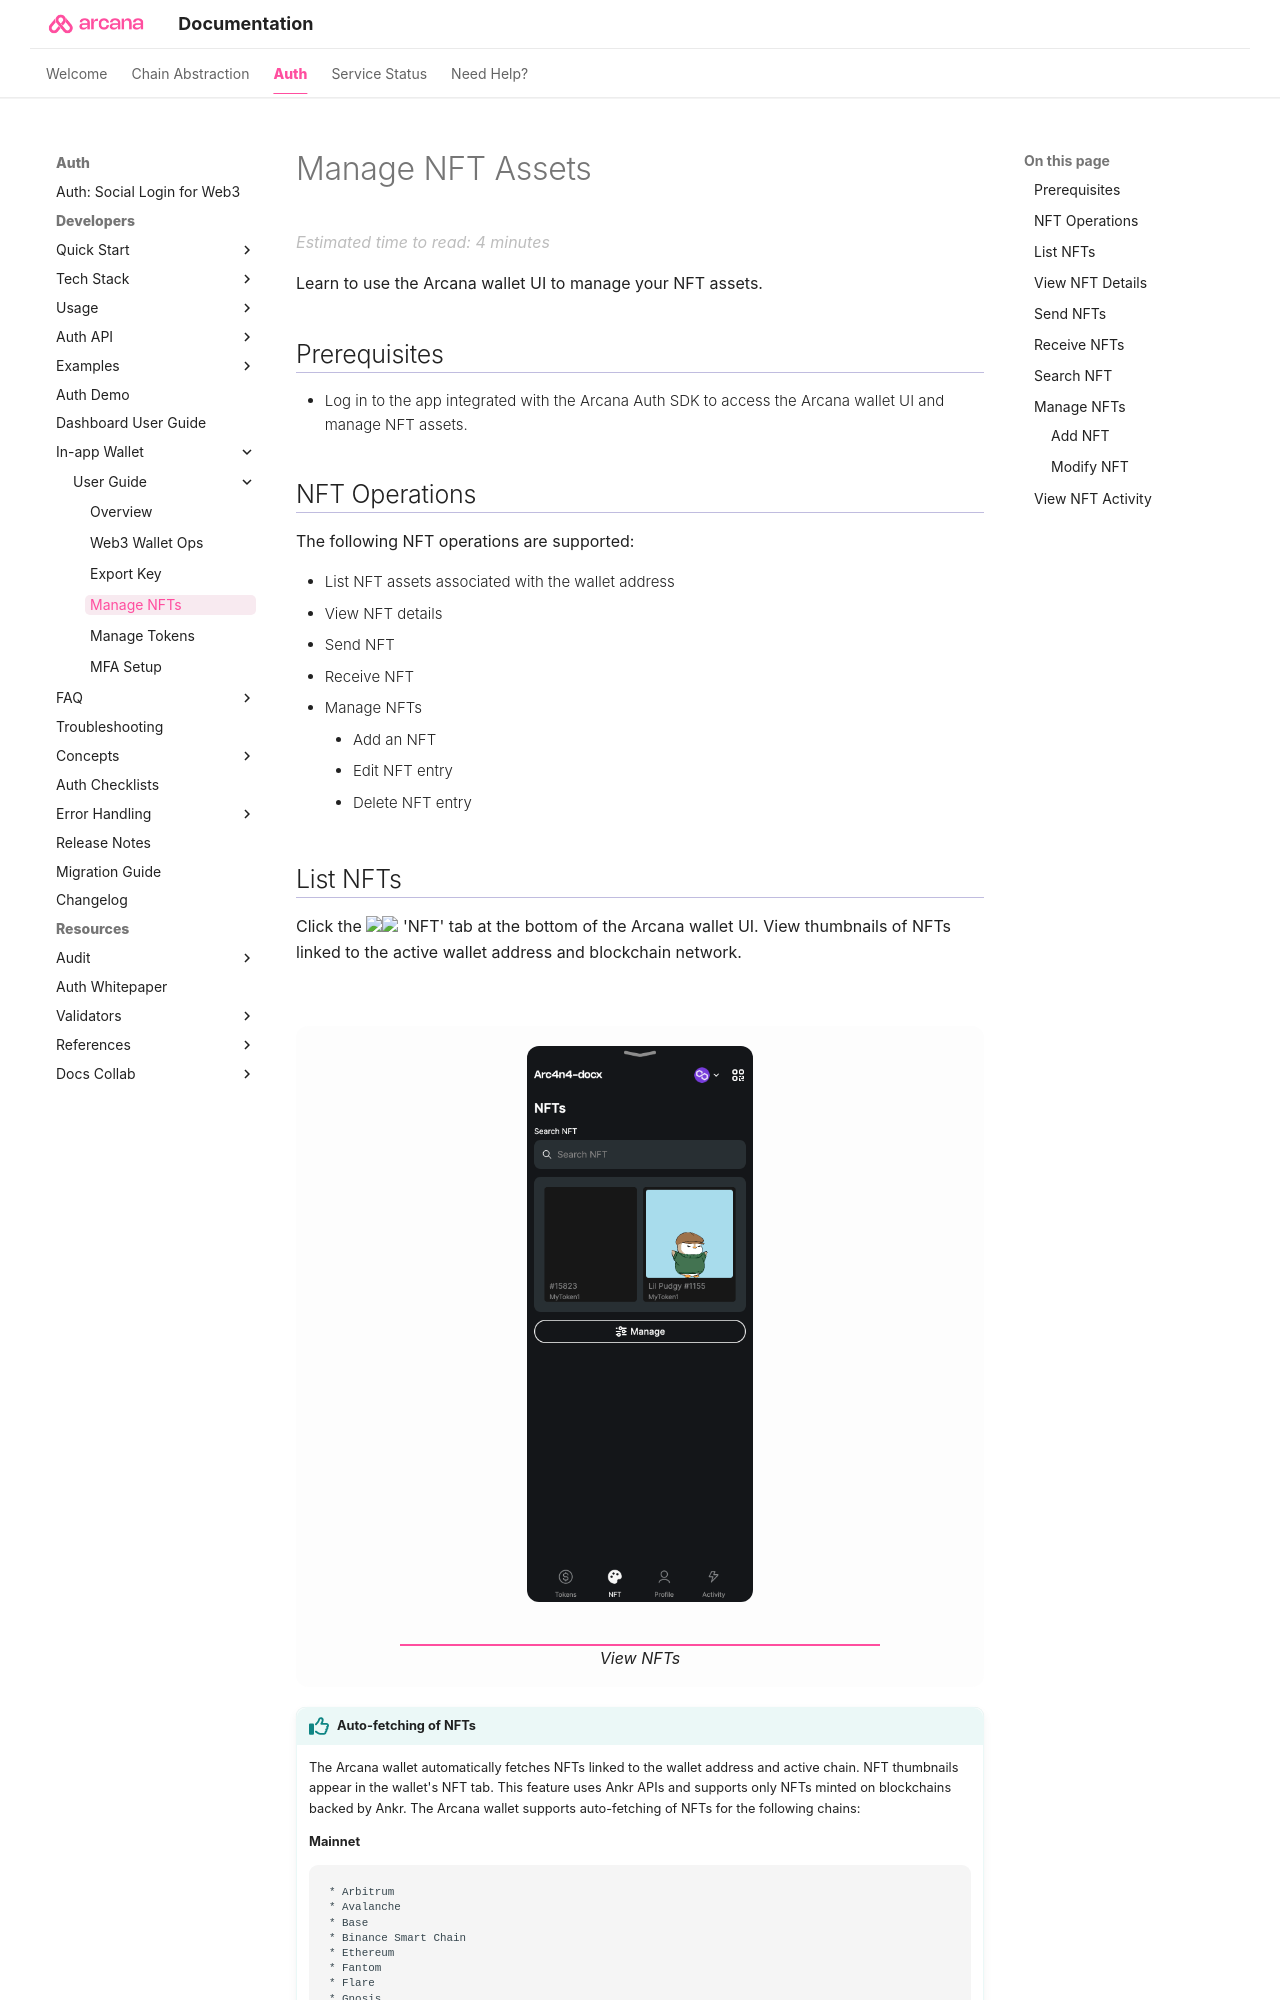

repository: shaloo/docs.arcana · page: user-guides/wallet-ui/use-wallet-to-manage-nfts/index.html · generator: mkdocs

---
alias: use-wallet-to-manage-nfts
title: 'Manage NFTs'
description: 'Web3 app users can view NFT details, send NFTs, monitor NFT transaction activity done via the Arcana wallet and manually add NFTs for chains that are not supported via Ankr.'
arcana:
  root_rel_path: ../..
---

# Manage NFT Assets

Learn to use the {{config.extra.arcana.wallet_name}} UI to manage your NFT assets.

## Prerequisites

* Log in to the app integrated with the {{config.extra.arcana.sdk_name}} to access the {{config.extra.arcana.wallet_name}} UI and manage NFT assets.

## NFT Operations

The following NFT operations are supported:

{% include "./text-snippets/nft_ops.md" %}
